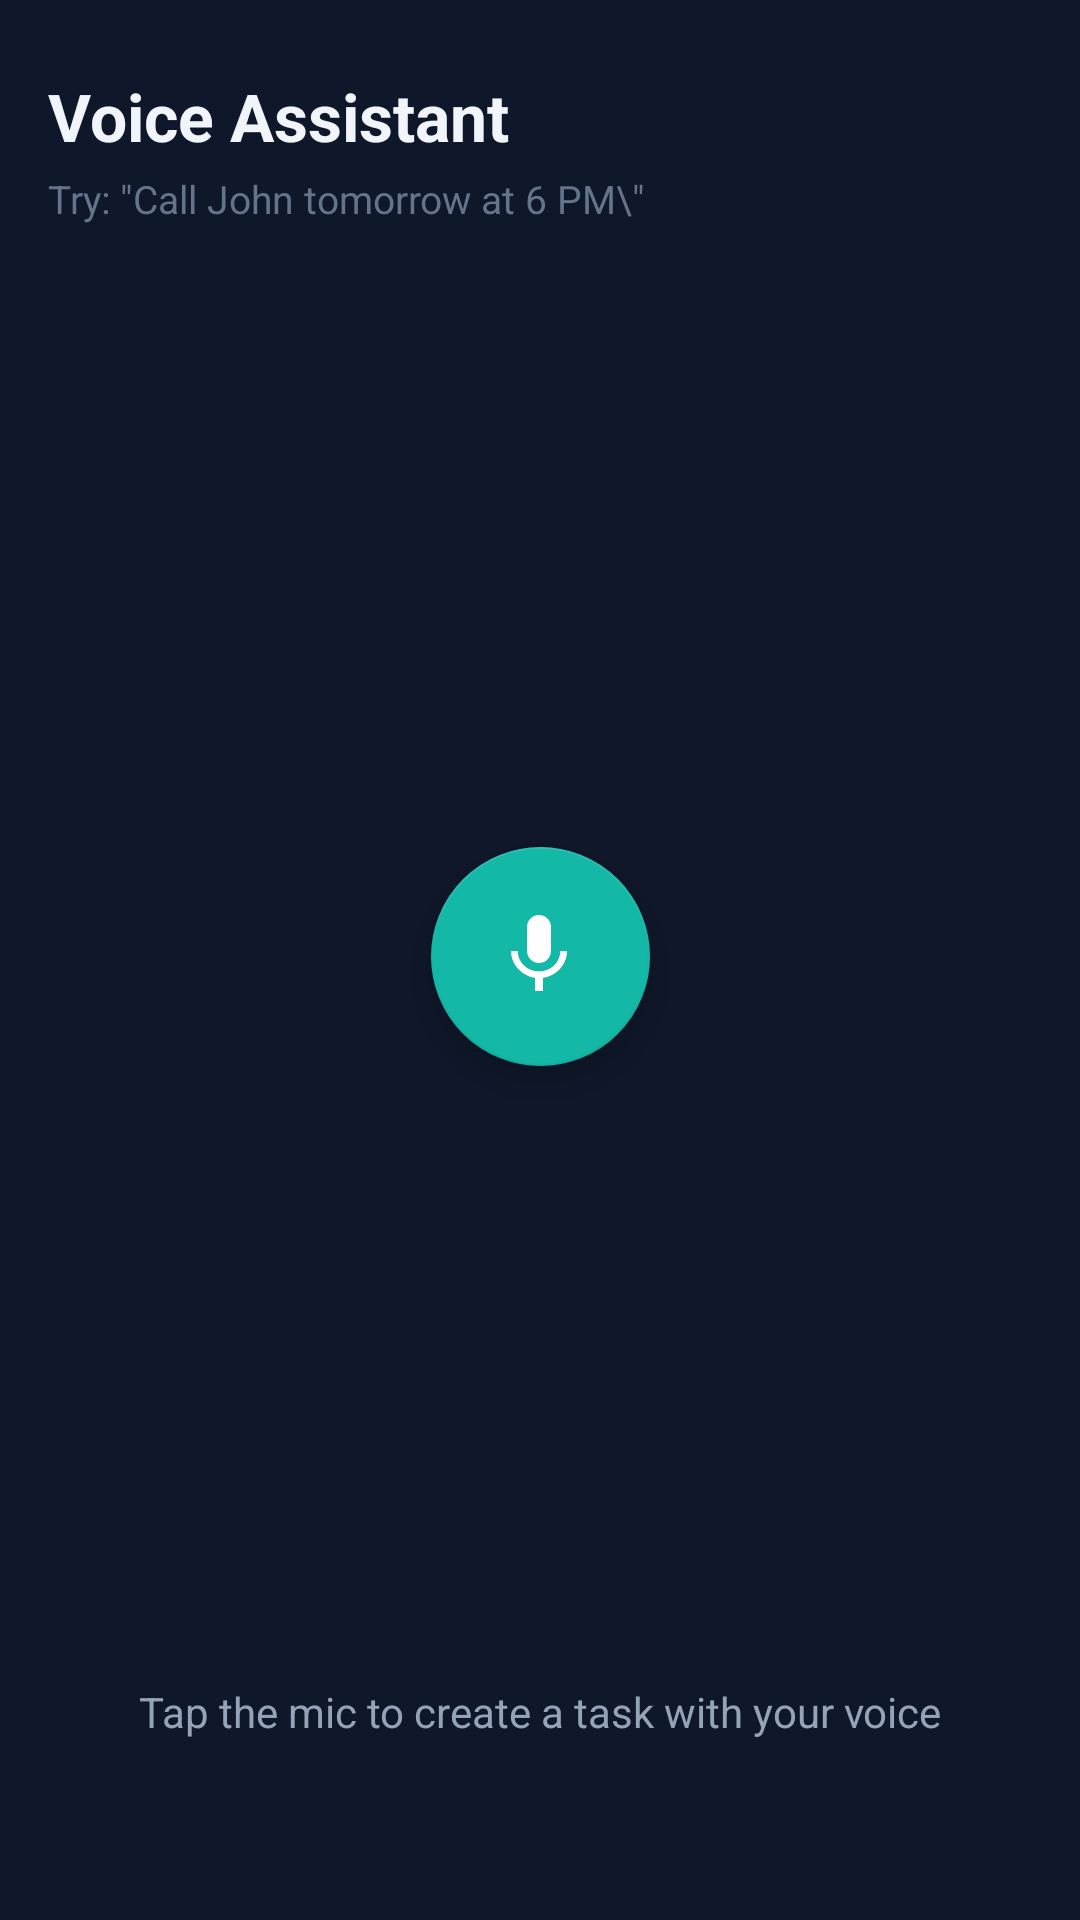

Reconstruct the res/layout file that produces this screen, plus the resources it refers to.
<!-- AndroidManifest.xml: application theme Theme.Taskie -->
<!-- res/layout/fragment_voice.xml -->
<?xml version="1.0" encoding="utf-8"?>
<androidx.constraintlayout.widget.ConstraintLayout
    xmlns:android="http://schemas.android.com/apk/res/android"
    xmlns:app="http://schemas.android.com/apk/res-auto"
    xmlns:tools="http://schemas.android.com/tools"
    android:layout_width="match_parent"
    android:layout_height="match_parent"
    android:background="@color/bg_primary">

    
    <TextView
        android:id="@+id/tv_voice_header"
        android:layout_width="wrap_content"
        android:layout_height="wrap_content"
        android:text="Voice Assistant"
        android:textColor="@color/text_primary"
        android:textSize="22sp"
        android:textStyle="bold"
        android:paddingStart="@dimen/screen_padding"
        android:paddingTop="24dp"
        app:layout_constraintTop_toTopOf="parent"
        app:layout_constraintStart_toStartOf="parent"/>

    
    <TextView
        android:id="@+id/tv_usage_hint"
        android:layout_width="0dp"
        android:layout_height="wrap_content"
        android:text='Try: "Call John tomorrow at 6 PM\"'
        android:textColor="@color/text_hint"
        android:textSize="13sp"
        android:paddingStart="@dimen/screen_padding"
        android:paddingEnd="@dimen/screen_padding"
        android:paddingTop="4dp"
        app:layout_constraintTop_toBottomOf="@id/tv_voice_header"
        app:layout_constraintStart_toStartOf="parent"
        app:layout_constraintEnd_toEndOf="parent"/>

    
    <View
        android:id="@+id/view_wave"
        android:layout_width="@dimen/wave_size"
        android:layout_height="@dimen/wave_size"
        android:background="@drawable/bg_wave_ring"
        android:visibility="invisible"
        app:layout_constraintTop_toTopOf="@id/fab_mic"
        app:layout_constraintBottom_toBottomOf="@id/fab_mic"
        app:layout_constraintStart_toStartOf="@id/fab_mic"
        app:layout_constraintEnd_toEndOf="@id/fab_mic"/>

    

    

    <com.google.android.material.floatingactionbutton.FloatingActionButton
        android:id="@+id/fab_mic"
        android:layout_width="73dp"
        android:layout_height="82dp"
        android:contentDescription="Start listening"
        android:src="@drawable/ic_mic"
        app:backgroundTint="@color/accent"
        app:elevation="8dp"
        app:fabCustomSize="@dimen/mic_fab_size"
        app:layout_constraintBottom_toTopOf="@id/tv_voice_status"
        app:layout_constraintEnd_toEndOf="parent"
        app:layout_constraintStart_toStartOf="parent"
        app:layout_constraintTop_toBottomOf="@id/tv_usage_hint"
        app:layout_constraintVertical_bias="0.502"
        app:maxImageSize="32dp"
        app:tint="@color/colorOnPrimary" />

    <TextView
        android:id="@+id/tv_voice_status"
        android:layout_width="0dp"
        android:layout_height="wrap_content"
        android:text="@string/voice_idle"
        android:textColor="@color/text_secondary"
        android:textSize="14sp"
        android:gravity="center"
        android:paddingStart="32dp"
        android:paddingEnd="32dp"
        android:paddingBottom="12dp"
        app:layout_constraintBottom_toTopOf="@id/tv_transcript"
        app:layout_constraintStart_toStartOf="parent"
        app:layout_constraintEnd_toEndOf="parent"/>

    
    <TextView
        android:id="@+id/tv_transcript"
        android:layout_width="0dp"
        android:layout_height="wrap_content"
        android:textColor="@color/accent"
        android:textSize="16sp"
        android:fontFamily="sans-serif-medium"
        android:gravity="center"
        android:paddingStart="24dp"
        android:paddingEnd="24dp"
        android:paddingBottom="12dp"
        android:minHeight="48dp"
        app:layout_constraintBottom_toTopOf="@id/card_parsed_task"
        app:layout_constraintStart_toStartOf="parent"
        app:layout_constraintEnd_toEndOf="parent"/>

    
    <com.google.android.material.card.MaterialCardView
        android:id="@+id/card_parsed_task"
        android:layout_width="0dp"
        android:layout_height="wrap_content"
        android:layout_marginStart="@dimen/screen_padding"
        android:layout_marginEnd="@dimen/screen_padding"
        android:layout_marginBottom="16dp"
        android:visibility="gone"
        app:cardBackgroundColor="@color/bg_secondary"
        app:cardCornerRadius="16dp"
        app:strokeColor="@color/accent"
        app:strokeWidth="1dp"
        app:cardElevation="0dp"
        app:layout_constraintBottom_toTopOf="@id/btn_confirm_task"
        app:layout_constraintStart_toStartOf="parent"
        app:layout_constraintEnd_toEndOf="parent">

        <LinearLayout
            android:layout_width="match_parent"
            android:layout_height="wrap_content"
            android:orientation="vertical"
            android:padding="16dp">

            <TextView
                android:layout_width="wrap_content"
                android:layout_height="wrap_content"
                android:text="Parsed task"
                android:textColor="@color/text_hint"
                android:textSize="11sp"
                android:textAllCaps="true"
                android:letterSpacing="0.1"
                android:layout_marginBottom="8dp"/>

            <TextView
                android:id="@+id/tv_parsed_result"
                android:layout_width="match_parent"
                android:layout_height="wrap_content"
                android:textColor="@color/text_primary"
                android:textSize="15sp"
                android:lineSpacingMultiplier="1.5"/>
        </LinearLayout>
    </com.google.android.material.card.MaterialCardView>

    
    <com.google.android.material.button.MaterialButton
        android:id="@+id/btn_confirm_task"
        android:layout_width="0dp"
        android:layout_height="52dp"
        android:layout_marginStart="@dimen/screen_padding"
        android:layout_marginEnd="8dp"
        android:layout_marginBottom="24dp"
        android:text="Add Task"
        android:textSize="15sp"
        android:textStyle="bold"
        android:visibility="gone"
        app:backgroundTint="@color/accent"
        app:cornerRadius="12dp"
        app:layout_constraintBottom_toBottomOf="parent"
        app:layout_constraintStart_toStartOf="parent"
        app:layout_constraintEnd_toStartOf="@id/btn_cancel_task"/>

    
    <com.google.android.material.button.MaterialButton
        android:id="@+id/btn_cancel_task"
        android:layout_width="0dp"
        android:layout_height="52dp"
        android:layout_marginStart="8dp"
        android:layout_marginEnd="@dimen/screen_padding"
        android:layout_marginBottom="24dp"
        android:text="Cancel"
        android:textSize="15sp"
        android:visibility="gone"
        app:backgroundTint="@color/bg_secondary"
        app:strokeColor="@color/border"
        app:strokeWidth="1dp"
        app:cornerRadius="12dp"
        style="@style/Widget.MaterialComponents.Button.OutlinedButton"
        app:layout_constraintBottom_toBottomOf="parent"
        app:layout_constraintStart_toEndOf="@id/btn_confirm_task"
        app:layout_constraintEnd_toEndOf="parent"/>

</androidx.constraintlayout.widget.ConstraintLayout>
<!-- resources referenced by this layout -->
<resources>
  <color name="accent">#14B8A6</color>
  <color name="bg_primary">#0F172A</color>
  <color name="bg_secondary">#1E293B</color>
  <color name="border">#334155</color>
  <color name="colorOnPrimary">#FFFFFF</color>
  <color name="text_hint">#64748B</color>
  <color name="text_primary">#F1F5F9</color>
  <color name="text_secondary">#94A3B8</color>
  <dimen name="mic_fab_size">72dp</dimen>
  <dimen name="screen_padding">16dp</dimen>
  <dimen name="wave_size">160dp</dimen>
  <!-- drawable bg_wave_ring (drawable) -->
  <?xml version="1.0" encoding="utf-8"?>
  <shape xmlns:android="http://schemas.android.com/apk/res/android"
      android:shape="oval">
      <solid android:color="#1A14B8A6"/>
      <stroke android:width="2dp" android:color="#3314B8A6"/>
  </shape>
  <!-- drawable ic_mic (drawable) -->
  <?xml version="1.0" encoding="utf-8"?>
  <vector xmlns:android="http://schemas.android.com/apk/res/android"
      android:width="24dp"
      android:height="24dp"
      android:viewportWidth="24"
      android:viewportHeight="24">
      <path
          android:fillColor="@color/text_secondary"
          android:pathData="M12,14c1.66,0 2.99,-1.34 2.99,-3L15,5c0,-1.66 -1.34,-3 -3,-3S9,3.34 9,5v6c0,1.66 1.34,3 3,3zM17.3,11c0,3 -2.54,5.1 -5.3,5.1S6.7,14 6.7,11H5c0,3.41 2.72,6.23 6,6.72V21h2v-3.28c3.28,-0.48 6,-3.3 6,-6.72H17.3z"/>
  </vector>
  <string name="voice_idle">Tap the mic to create a task with your voice</string>
  <color name="accent_dark">#0D9488</color>
  <color name="overdue">#EF4444</color>
  <color name="nav_bg">#1E293B</color>
  <style name="Widget.Taskie.EditText" parent="Widget.Design.TextInputEditText">
          <item name="android:textColor">@color/text_primary</item>
          <item name="android:textColorHint">@color/text_hint</item>
          <item name="android:background">@drawable/bg_input_field</item>
      </style>
  <style name="Widget.Taskie.BottomNavigation" parent="Widget.MaterialComponents.BottomNavigationView">
          <item name="android:background">@color/nav_bg</item>
          <item name="itemIconTint">@color/nav_item_color</item>
          <item name="itemTextColor">@color/nav_item_color</item>
          
          <item name="itemActiveIndicatorStyle">@style/Widget.Taskie.NavIndicator</item>
      </style>
  <style name="Widget.Taskie.Card" parent="Widget.MaterialComponents.CardView">
          <item name="cardBackgroundColor">@color/bg_card</item>
          <item name="cardElevation">0dp</item>
          <item name="strokeColor">@color/border</item>
          <item name="strokeWidth">1dp</item>
          <item name="cardCornerRadius">12dp</item>
      </style>
  <style name="Widget.Taskie.Snackbar" parent="Widget.MaterialComponents.Snackbar">
          <item name="android:background">@color/bg_secondary</item>
      </style>
  <style name="Widget.Taskie.FAB" parent="Widget.MaterialComponents.FloatingActionButton">
          <item name="backgroundTint">@color/accent</item>
          <item name="tint">@color/colorOnPrimary</item>
      </style>
  <!-- drawable bg_input_field (drawable) -->
  <?xml version="1.0" encoding="utf-8"?>
  <shape xmlns:android="http://schemas.android.com/apk/res/android"
      android:shape="rectangle">
      <solid android:color="@color/bg_input"/>
      <corners android:radius="10dp"/>
  </shape>
  <style name="Widget.Taskie.NavIndicator" parent="">
          <item name="android:color">@color/nav_indicator</item>
      </style>
  <color name="bg_card">#1E293B</color>
  <color name="bg_input">#253347</color>
  <color name="nav_indicator">#1F3A3A</color>
</resources>
